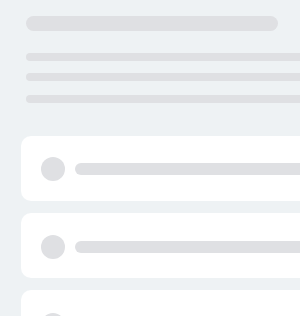
t = 0.00 s
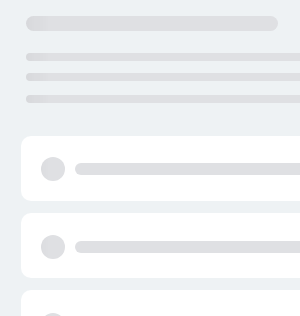
t = 0.25 s
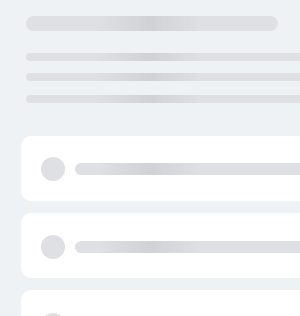
t = 0.50 s
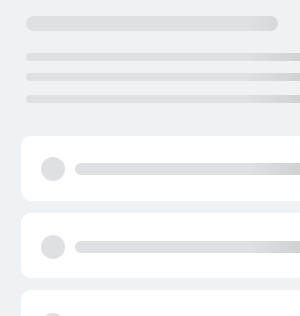
t = 0.75 s

The animated SVG that drew these frames (rendered in a browser with its animation timeline set to each time). Animation: 1 SMIL element (animate=1); one cycle of 1.00 s, repeats indefinitely.

<svg width="100%" height="768" viewBox="0 0 100% 768" fill="none"
	 xmlns:xlink="http://www.w3.org/1999/xlink" xmlns="http://www.w3.org/2000/svg"
	 preserveAspectRatio="xMinYMin meet">
	<svg height="768px">
		<rect width="100%" height="768" fill="#EEF2F4"/>

		<g clip-path="url(#clip1_5372_95299)">
			<g clip-path="url(#clip3_5372_95299)">
				<rect x="21" y="136" width="754" height="65" rx="10" fill="white"/>
			</g>
			<g clip-path="url(#clip4_5372_95299)">
				<rect x="21" y="213" width="754" height="65" rx="10" fill="white"/>
			</g>
			<g clip-path="url(#clip5_5372_95299)">
				<rect x="21" y="290" width="754" height="65" rx="10" fill="white"/>
			</g>
			<g clip-path="url(#clip6_5372_95299)">
				<rect x="21" y="367" width="754" height="65" rx="10" fill="white"/>
			</g>
			<g clip-path="url(#clip7_5372_95299)">
				<rect x="21" y="444" width="754" height="65" rx="10" fill="white"/>
			</g>
		</g>
	</svg>

	<svg height="768px" id="animated-elements">
		<defs>
			<g id="lines">
				<rect x="26" y="16" width="252" height="15" rx="7.5" fill="#DFE0E3"/>
				<rect x="26" y="53" width="500" height="8" rx="4" fill="#DFE0E3"/>
				<rect x="26" y="73" width="500" height="8" rx="4" fill="#DFE0E3"/>
				<rect x="26" y="95" width="396" height="8" rx="4" fill="#DFE0E3"/>
			</g>

			<g id="card">
				<rect x="75" y="163" width="328" height="12" rx="6" fill="#DFE0E3"/>
				<circle cx="53" cy="169" r="12" fill="#DFE0E3"/>
				<circle cx="749" cy="169" r="6" fill="#DFE0E3"/>
			</g>
			<g id="card-2">
				<rect x="75" y="241" width="328" height="12" rx="6" fill="#DFE0E3"/>
				<circle cx="53" cy="247" r="12" fill="#DFE0E3"/>
				<circle cx="749" cy="247" r="6" fill="#DFE0E3"/>
			</g>
			<g id="card-3">
				<rect x="75" y="319" width="328" height="12" rx="6" fill="#DFE0E3"/>
				<circle cx="53" cy="325" r="12" fill="#DFE0E3"/>
				<circle cx="749" cy="325" r="6" fill="#DFE0E3"/>
			</g>
			<g id="card-4">
				<rect x="75" y="396" width="328" height="12" rx="6" fill="#DFE0E3"/>
				<circle cx="53" cy="402" r="12" fill="#DFE0E3"/>
				<circle cx="749" cy="402" r="6" fill="#DFE0E3"/>
			</g>
			<g id="card-5">
				<rect x="75" y="473" width="328" height="12" rx="6" fill="#DFE0E3"/>
				<circle cx="53" cy="479" r="12" fill="#DFE0E3"/>
				<circle cx="749" cy="479" r="6" fill="#DFE0E3"/>
			</g>
		</defs>

		<use xlink:href="#lines"></use>
		<use xlink:href="#card"></use>
		<use xlink:href="#card-2"></use>
		<use xlink:href="#card-3"></use>
		<use xlink:href="#card-4"></use>
		<use xlink:href="#card-5"></use>
	</svg>


	<rect id="msk1" width="100%" fill="url(#msk_gd)" mask="url(#headerMsk)" height="768"/>

	<mask id="headerMsk" fill="white">
		<use xlink:href="#animated-elements"/>
	</mask>

	<linearGradient x1="66.6%" y1="50%" x2="33.3%" y2="50%" id="msk_gd">
		<stop stop-color="#000000" stop-opacity="0" offset="0%"/>
		<stop stop-color="#000000" stop-opacity="0.07" offset="50%"/>
		<stop stop-color="#000000" stop-opacity="0" offset="100%"/>
	</linearGradient>

	<animate xlink:href="#msk1" attributeName="x" from="-100%" to="100%" dur="1s" begin="0s" repeatCount="indefinite"/>
</svg>
